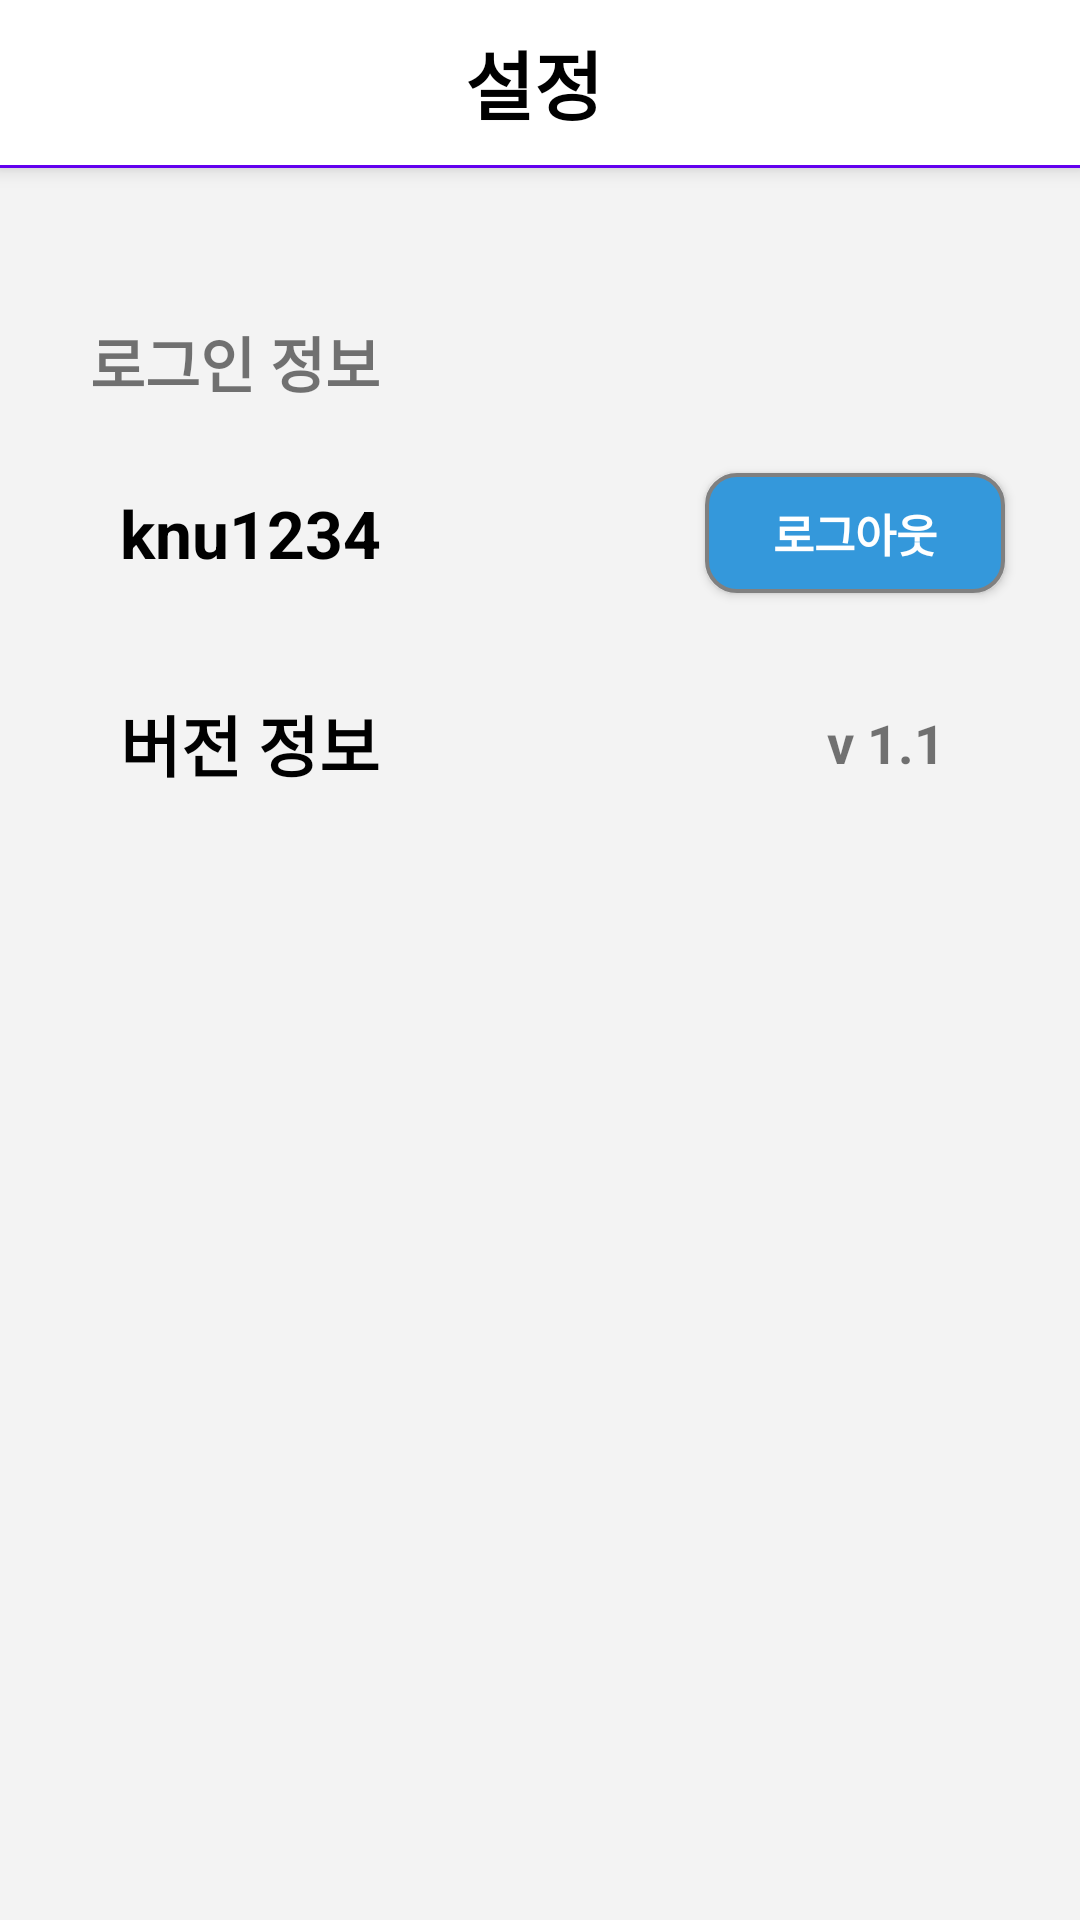

Layout XML and referenced resources for this Android screen:
<!-- AndroidManifest.xml: application theme Theme.Splash -->
<!-- res/layout/fragment_setting.xml -->
<?xml version="1.0" encoding="utf-8"?>
<androidx.coordinatorlayout.widget.CoordinatorLayout
    xmlns:android="http://schemas.android.com/apk/res/android"
    xmlns:tools="http://schemas.android.com/tools"
    android:layout_width="match_parent"
    android:layout_height="match_parent"
    xmlns:app="http://schemas.android.com/apk/res-auto"
    tools:context="FragmentSetting">

    <com.google.android.material.appbar.AppBarLayout
        android:id="@+id/appbar"
        android:layout_width="match_parent"
        android:layout_height="wrap_content"
        android:background="@color/bgGray"
        >

        <com.google.android.material.appbar.CollapsingToolbarLayout
            android:id="@+id/collapsing_toolbar"
            android:layout_width="match_parent"
            android:layout_height="wrap_content"
            android:fitsSystemWindows="true"
            app:expandedTitleTextAppearance="@style/expandedBarTextStyle"
            app:contentScrim="?attr/colorPrimary"
            app:expandedTitleGravity="top|center_horizontal"
            app:expandedTitleMarginStart="60dp"
            app:expandedTitleMarginEnd="64dp"
            app:expandedTitleMarginTop="15dp"
            >

            <LinearLayout
                android:layout_width="match_parent"
                android:layout_height="match_parent"
                android:orientation="vertical"
                >
                <androidx.appcompat.widget.Toolbar
                    android:layout_width="match_parent"
                    android:layout_height="?attr/actionBarSize"
                    android:background="?attr/colorPrimary"
                    app:layout_collapseMode="pin"
                    >
                </androidx.appcompat.widget.Toolbar>

                <com.google.android.material.button.MaterialButtonToggleGroup
                    android:id="@+id/toggleButton"
                    android:layout_width="match_parent"
                    android:layout_height="wrap_content"
                    android:gravity="center"
                    app:layout_constraintEnd_toEndOf="parent"
                    app:layout_constraintStart_toStartOf="parent"
                    app:layout_constraintTop_toBottomOf="@+id/materialTv"
                    app:selectionRequired="true"
                    app:singleSelection="true"
                    >

                </com.google.android.material.button.MaterialButtonToggleGroup>
            </LinearLayout>

            <androidx.appcompat.widget.Toolbar
                android:layout_width="match_parent"
                android:layout_height="55dp"
                app:title="설정"
                app:layout_collapseMode="pin"
                app:expandedTitleGravity="center"
                android:background="@color/white"
                >
            </androidx.appcompat.widget.Toolbar>

        </com.google.android.material.appbar.CollapsingToolbarLayout>

    </com.google.android.material.appbar.AppBarLayout>

    <androidx.core.widget.NestedScrollView
        android:layout_width="match_parent"
        android:layout_height="match_parent"
        app:layout_behavior="com.google.android.material.appbar.AppBarLayout$ScrollingViewBehavior"
        android:background="@color/bgGray"
        >
        <LinearLayout
            android:layout_height="match_parent"
            android:layout_width="match_parent"
            android:orientation="vertical"
            >
            <TextView
                android:layout_marginLeft="30dp"
                android:paddingTop="50dp"
                android:paddingBottom="10dp"
                android:textStyle="bold"
                android:textSize="20dp"
                android:layout_width="wrap_content"
                android:layout_height="wrap_content"
                android:text="로그인 정보"
                />
            <FrameLayout
                android:layout_width="match_parent"
                android:layout_height="60dp"
                android:layout_margin="5dp"
                >
                <TextView
                    android:id="@+id/txtId"
                    android:layout_width="match_parent"
                    android:layout_marginRight="10dp"
                    android:layout_marginLeft="10dp"
                    android:layout_height="55dp"
                    android:background="@drawable/radius"
                    android:text="knu1234"
                    android:textStyle="bold"
                    android:textColor="@color/black"
                    android:paddingLeft="25dp"
                    android:gravity="center_vertical"
                    android:textSize="22sp"
                    />

                <android.widget.Button
                    android:id="@+id/btnLogout"
                    android:layout_width="100dp"
                    android:layout_height="40dp"
                    android:layout_gravity="center_horizontal|center_vertical|right"
                    android:layout_marginLeft="5dp"
                    android:layout_marginRight="20dp"
                    android:layout_marginBottom="2.5dp"
                    android:background="@drawable/logout"
                    android:text="로그아웃"
                    android:textColor="@color/white"
                    android:textSize="15sp"
                    android:textStyle="bold"
                    tools:ignore="TouchTargetSizeCheck" />
            </FrameLayout>

            <FrameLayout
                android:layout_width="match_parent"
                android:layout_height="60dp"
                android:layout_margin="5dp"
                >
                <TextView
                    android:layout_width="match_parent"
                    android:layout_marginRight="10dp"
                    android:layout_marginLeft="10dp"
                    android:layout_height="55dp"
                    android:background="@drawable/radius"
                    android:text="버전 정보"
                    android:textStyle="bold"
                    android:textColor="@color/black"
                    android:paddingLeft="25dp"
                    android:gravity="center_vertical"
                    android:textSize="22sp"
                    />
                <TextView
                    android:layout_width="wrap_content"
                    android:layout_height="wrap_content"
                    android:layout_marginBottom="2.5dp"
                    android:layout_marginRight="40dp"
                    android:layout_marginLeft="5dp"
                    android:text="v 1.1"
                    android:gravity="center"
                    android:textStyle="bold"
                    android:layout_gravity="center_horizontal|center_vertical|right"
                    android:textSize="18sp"/>
            </FrameLayout>
        </LinearLayout>

    </androidx.core.widget.NestedScrollView>
</androidx.coordinatorlayout.widget.CoordinatorLayout>
<!-- resources referenced by this layout -->
<resources>
  <color name="bgGray">#F3F3F3</color>
  <color name="black">#FF000000</color>
  <color name="white">#FFFFFFFF</color>
  <!-- drawable logout (drawable) -->
  <?xml version="1.0" encoding="utf-8"?>
  
  <shape xmlns:android="http://schemas.android.com/apk/res/android">
          <solid android:color="#3498db"/>
  
      <stroke
          android:width="4px"
          android:color="#808080" />
      <corners
          android:radius="10dp"
      />
  </shape>
  <style name="expandedBarTextStyle">
          <item name="android:textSize">25sp</item>
          <item name="android:textStyle">bold</item>
          <item name="android:textColor">@android:color/black</item>
      </style>
  <style name="Theme.Splash" parent="Theme.MaterialComponents.DayNight.NoActionBar">
          
          <item name="colorPrimary">@color/purple_500</item>
          <item name="colorPrimaryVariant">@color/purple_700</item>
          <item name="colorOnPrimary">@color/white</item>
          
          <item name="colorSecondary">@color/teal_200</item>
          <item name="colorSecondaryVariant">@color/teal_700</item>
          <item name="colorOnSecondary">@color/black</item>
          
          <item name="android:statusBarColor" tools:targetApi="l">?attr/colorPrimaryVariant</item>
          
      </style>
  <color name="purple_500">#FF6200EE</color>
  <color name="purple_700">#FF3700B3</color>
  <color name="teal_200">#FF03DAC5</color>
  <color name="teal_700">#FF018786</color>
</resources>
